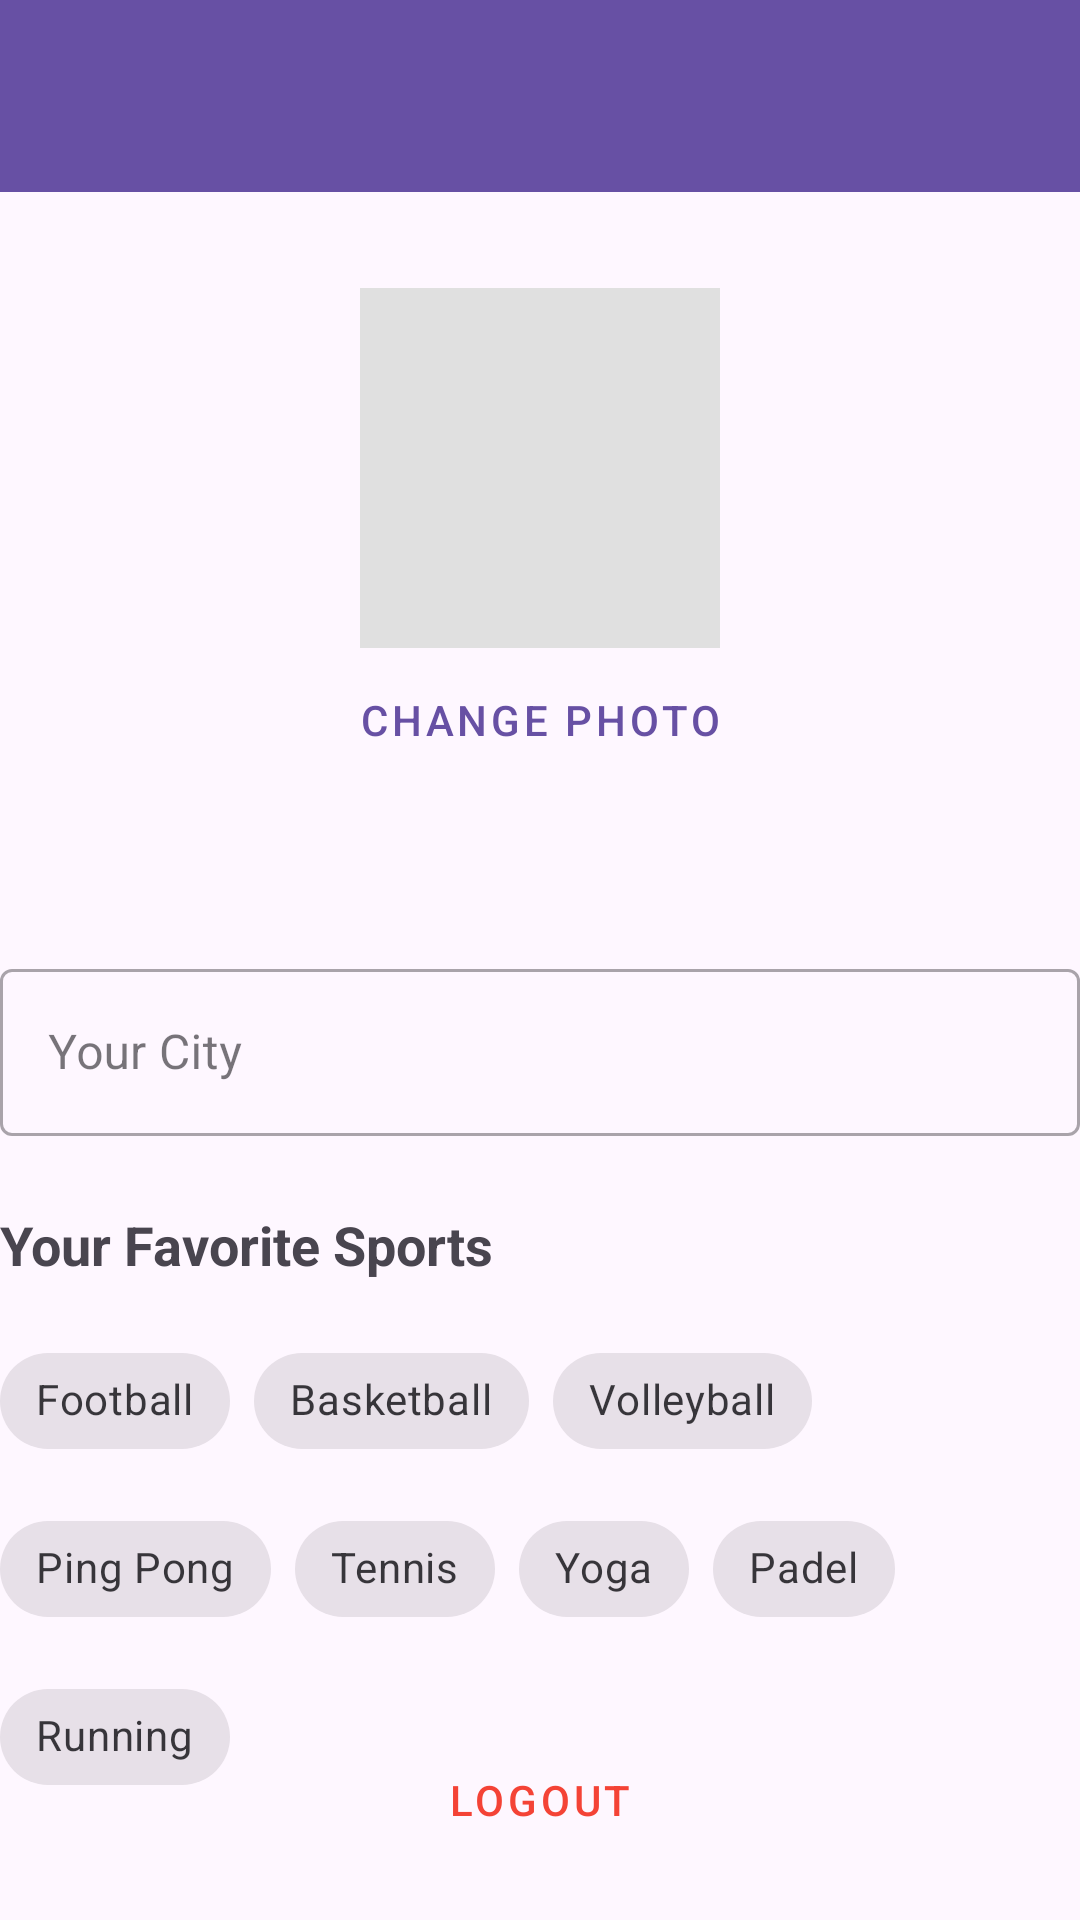

Here is an Android app screen rendered from its layout file. Give the layout XML and the strings, colors and styles it references.
<!-- AndroidManifest.xml: application theme Theme.WhoPlays -->
<!-- res/layout/activity_profile.xml -->
<?xml version="1.0" encoding="utf-8"?>
<androidx.constraintlayout.widget.ConstraintLayout xmlns:android="http://schemas.android.com/apk/res/android"
    xmlns:app="http://schemas.android.com/apk/res-auto"
    xmlns:tools="http://schemas.android.com/tools"
    android:layout_width="match_parent"
    android:layout_height="match_parent"
    android:fitsSystemWindows="true"
    android:padding="0dp">

    <include
        android:id="@+id/include_toolbar"
        layout="@layout/toolbar_layout"
        app:layout_constraintTop_toTopOf="parent" />

    <ImageView
        android:id="@+id/ivProfilePic"
        android:layout_width="120dp"
        android:layout_height="120dp"
        android:layout_marginTop="32dp"
        android:background="#E0E0E0"
        android:scaleType="centerCrop"
        app:layout_constraintEnd_toEndOf="parent"
        app:layout_constraintStart_toStartOf="parent"
        app:layout_constraintTop_toBottomOf="@id/include_toolbar"
        tools:src="@tools:sample/avatars" />

    <Button
        android:id="@+id/btnChangePic"
        style="@style/Widget.MaterialComponents.Button.TextButton"
        android:layout_width="wrap_content"
        android:layout_height="wrap_content"
        android:text="Change Photo"
        app:layout_constraintEnd_toEndOf="@id/ivProfilePic"
        app:layout_constraintStart_toStartOf="@id/ivProfilePic"
        app:layout_constraintTop_toBottomOf="@id/ivProfilePic" />

    <TextView
        android:id="@+id/tvEmail"
        android:layout_width="wrap_content"
        android:layout_height="wrap_content"
        android:layout_marginTop="16dp"
        android:textSize="16sp"
        app:layout_constraintEnd_toEndOf="parent"
        app:layout_constraintStart_toStartOf="parent"
        app:layout_constraintTop_toBottomOf="@id/btnChangePic"
        tools:text="user@example.com" />

    <com.google.android.material.textfield.TextInputLayout
        android:id="@+id/tilCity"
        style="@style/Widget.MaterialComponents.TextInputLayout.OutlinedBox"
        android:layout_width="0dp"
        android:layout_height="wrap_content"
        android:layout_marginTop="16dp"
        android:hint="Your City"
        app:layout_constraintEnd_toEndOf="parent"
        app:layout_constraintStart_toStartOf="parent"
        app:layout_constraintTop_toBottomOf="@id/tvEmail">

        <com.google.android.material.textfield.TextInputEditText
            android:id="@+id/etCity"
            android:layout_width="match_parent"
            android:layout_height="wrap_content"
            android:inputType="textPostalAddress" />

    </com.google.android.material.textfield.TextInputLayout>

    <TextView
        android:id="@+id/tvSportsTitle"
        android:layout_width="wrap_content"
        android:layout_height="wrap_content"
        android:layout_marginTop="24dp"
        android:text="Your Favorite Sports"
        android:textSize="18sp"
        android:textStyle="bold"
        app:layout_constraintStart_toStartOf="parent"
        app:layout_constraintTop_toBottomOf="@id/tilCity" />

    <com.google.android.material.chip.ChipGroup
        android:id="@+id/chipGroupSports"
        android:layout_width="0dp"
        android:layout_height="wrap_content"
        android:layout_marginTop="16dp"
        app:layout_constraintEnd_toEndOf="parent"
        app:layout_constraintStart_toStartOf="parent"
        app:layout_constraintTop_toBottomOf="@id/tvSportsTitle">

        <com.google.android.material.chip.Chip
            android:id="@+id/chipFootball"
            style="@style/Widget.MaterialComponents.Chip.Filter"
            android:layout_width="wrap_content"
            android:layout_height="wrap_content"
            android:text="Football" />

        <com.google.android.material.chip.Chip
            android:id="@+id/chipBasketball"
            style="@style/Widget.MaterialComponents.Chip.Filter"
            android:layout_width="wrap_content"
            android:layout_height="wrap_content"
            android:text="Basketball" />

        <com.google.android.material.chip.Chip
            android:id="@+id/chipVolleyball"
            style="@style/Widget.MaterialComponents.Chip.Filter"
            android:layout_width="wrap_content"
            android:layout_height="wrap_content"
            android:text="Volleyball" />

        <com.google.android.material.chip.Chip
            android:id="@+id/chipPingPong"
            style="@style/Widget.MaterialComponents.Chip.Filter"
            android:layout_width="wrap_content"
            android:layout_height="wrap_content"
            android:text="Ping Pong" />

        <com.google.android.material.chip.Chip
            android:id="@+id/chipTennis"
            style="@style/Widget.MaterialComponents.Chip.Filter"
            android:layout_width="wrap_content"
            android:layout_height="wrap_content"
            android:text="Tennis" />

        <com.google.android.material.chip.Chip
            android:id="@+id/chipYoga"
            style="@style/Widget.MaterialComponents.Chip.Filter"
            android:layout_width="wrap_content"
            android:layout_height="wrap_content"
            android:text="Yoga" />

        <com.google.android.material.chip.Chip
            android:id="@+id/chipPadel"
            style="@style/Widget.MaterialComponents.Chip.Filter"
            android:layout_width="wrap_content"
            android:layout_height="wrap_content"
            android:text="Padel" />

        <com.google.android.material.chip.Chip
            android:id="@+id/chipRunning"
            style="@style/Widget.MaterialComponents.Chip.Filter"
            android:layout_width="wrap_content"
            android:layout_height="wrap_content"
            android:text="Running" />

    </com.google.android.material.chip.ChipGroup>

    <Button
        android:id="@+id/btnSaveProfile"
        android:layout_width="0dp"
        android:layout_height="wrap_content"
        android:layout_marginTop="32dp"
        android:text="Save Changes"
        app:layout_constraintEnd_toEndOf="parent"
        app:layout_constraintStart_toStartOf="parent"
        app:layout_constraintTop_toBottomOf="@id/chipGroupSports" />

    <Button
        android:id="@+id/btnLogout"
        style="@style/Widget.MaterialComponents.Button.TextButton"
        android:layout_width="wrap_content"
        android:layout_height="wrap_content"
        android:layout_marginBottom="16dp"
        android:text="Logout"
        android:textColor="#F44336"
        app:layout_constraintBottom_toBottomOf="parent"
        app:layout_constraintEnd_toEndOf="parent"
        app:layout_constraintStart_toStartOf="parent" />

    <ProgressBar
        android:id="@+id/progressBar"
        android:layout_width="wrap_content"
        android:layout_height="wrap_content"
        android:visibility="gone"
        app:layout_constraintBottom_toBottomOf="parent"
        app:layout_constraintEnd_toEndOf="parent"
        app:layout_constraintStart_toStartOf="parent"
        app:layout_constraintTop_toTopOf="parent" />

</androidx.constraintlayout.widget.ConstraintLayout>
<!-- res/layout/toolbar_layout.xml (included above) -->
<?xml version="1.0" encoding="utf-8"?>
<com.google.android.material.appbar.AppBarLayout xmlns:android="http://schemas.android.com/apk/res/android"
    xmlns:app="http://schemas.android.com/apk/res-auto"
    android:layout_width="match_parent"
    android:layout_height="wrap_content">

    <com.google.android.material.appbar.MaterialToolbar
        android:id="@+id/toolbar"
        android:layout_width="match_parent"
        android:layout_height="?attr/actionBarSize"
        android:background="?attr/colorPrimary"
        android:theme="@style/ThemeOverlay.MaterialComponents.Dark.ActionBar"
        app:popupTheme="@style/ThemeOverlay.MaterialComponents.Light">

        <LinearLayout
            android:id="@+id/llToolbarBranding"
            android:layout_width="wrap_content"
            android:layout_height="wrap_content"
            android:orientation="horizontal"
            android:gravity="center_vertical"
            android:visibility="gone">

            <ImageView
                android:id="@+id/ivToolbarLogo"
                android:layout_width="32dp"
                android:layout_height="32dp"
                android:src="@drawable/ic_app_logo"
                android:contentDescription="App Logo" />

            <TextView
                android:layout_width="wrap_content"
                android:layout_height="wrap_content"
                android:layout_marginStart="8dp"
                android:text="WhoPlays"
                android:textColor="@android:color/white"
                android:textSize="20sp"
                android:textStyle="bold" />
        </LinearLayout>

    </com.google.android.material.appbar.MaterialToolbar>

</com.google.android.material.appbar.AppBarLayout>
<!-- resources referenced by this layout -->
<resources>
  <!-- drawable ic_app_logo (drawable) -->
  <vector xmlns:android="http://schemas.android.com/apk/res/android"
      xmlns:aapt="http://schemas.android.com/aapt"
      android:width="200dp"
      android:height="200dp"
      android:viewportWidth="200"
      android:viewportHeight="200">
  
      
      <path
          android:pathData="M100,20C55.82,20 20,55.82 20,100c0,44.18 35.82,80 80,80s80,-35.82 80,-80c0,-44.18 -35.82,-80 -80,-80z">
          <aapt:attr name="android:fillColor">
              <gradient
                  android:centerX="100"
                  android:centerY="100"
                  android:gradientRadius="80"
                  android:type="radial">
                  <item android:color="#FF7E57C2" android:offset="0" />
                  <item android:color="#FF673AB7" android:offset="1" />
              </gradient>
          </aapt:attr>
      </path>
  
      
      <path
          android:fillColor="#FFFFFF"
          android:pathData="M100,50c-27.61,0 -50,22.39 -50,50s22.39,50 50,50s50,-22.39 50,-50S127.61,50 100,50zM100,140c-22.09,0 -40,-17.91 -40,-40s17.91,-40 40,-40s40,17.91 40,40S122.09,140 100,140z" />
  
      
      <path
          android:fillColor="#FFFF5722"
          android:pathData="M100,75c-13.81,0 -25,11.19 -25,25s11.19,25 25,25s25,-11.19 25,-25S113.81,75 100,75z" />
  
      
      <path
          android:strokeColor="#FFFFFF"
          android:strokeWidth="4"
          android:strokeLineCap="round"
          android:pathData="M70,85 L85,115 L100,85 L115,115 L130,85" />
  
  </vector>
  <style name="Theme.WhoPlays" parent="Base.Theme.WhoPlays" />
  <style name="Base.Theme.WhoPlays" parent="Theme.Material3.DayNight.NoActionBar">
          
          
      </style>
</resources>
